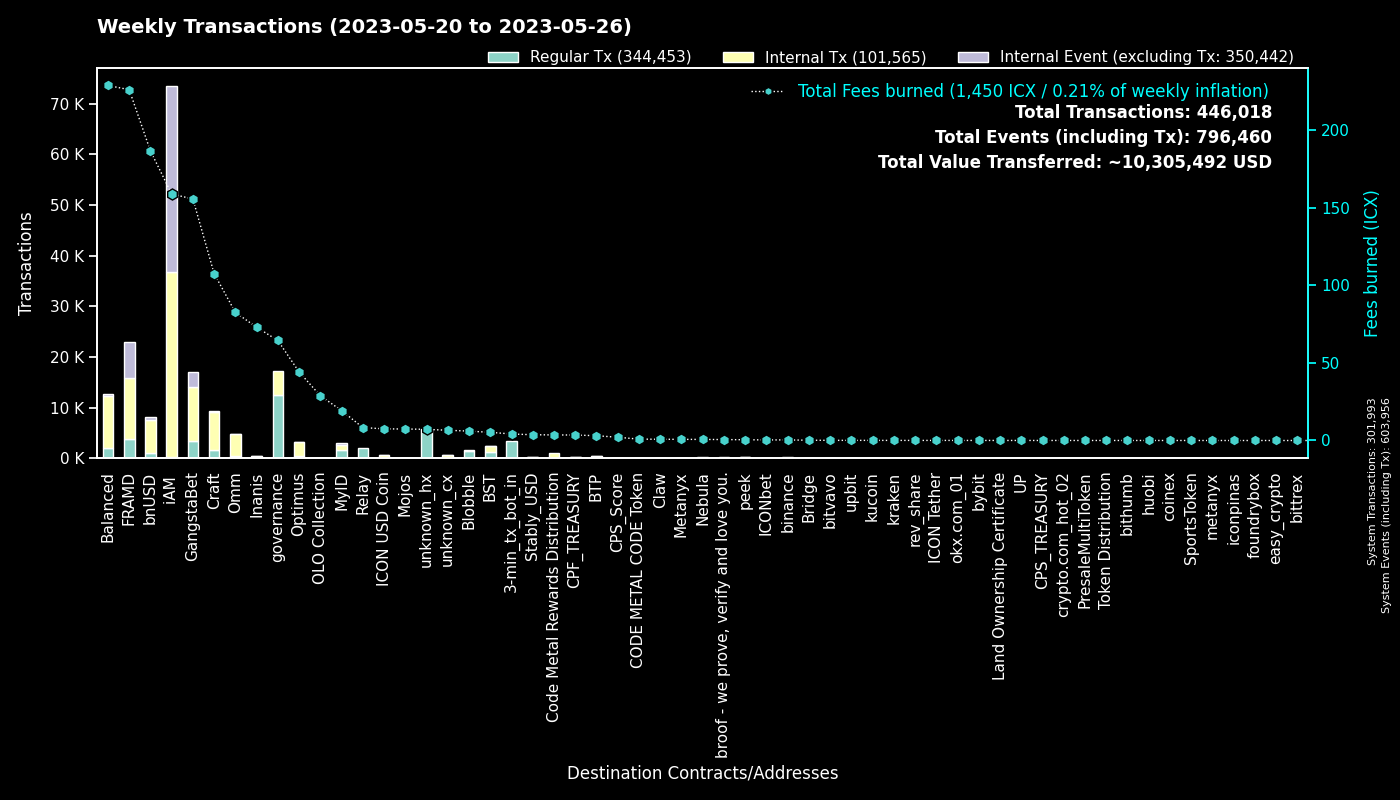

Data behind this chart, as committed beside it:
to, Fees burned, Regular Tx, to_def, Internal Tx, Internal Event (excluding Tx), group
0, 0.0, 301956, System, 37, 301963, System
cx00000000000000000000000000000000000000…, 64.49, 12504, governance, 4722, 0, governance
cx2aa9b28a657e3121b75d3d4fe65e569398645d…, 111, 3559, FRAMD Token, 5710, 594, FRAMD
hx11de4e28be4845de3ea392fd8d758655bf766c…, 4.2, 3360, 3-min_tx_bot_in, 0, 0, 3-min_tx_bot_in
cxca5faa5a71d986a2e84dd7e6f5ff791d29901e…, 8.342, 2041, Relay_4, 0, 0, Relay
cxe5c2c460364acc5f8c1d5ca925930043d8d9c9…, 6.701, 1417, GangstaBet Crown, 1513, 0, GangstaBet
cxf2ca3b655a782f39227934d37ff3b77f9b1ebc…, 5.135, 1270, unknown_cx, 0, 0, Blobble
cxf14dea1cff7ceb29a46e6d04533a08f84441e4…, 5.263, 1237, Blobble Stake Token, 1261, 1, BST
cx88fd7df7ddff82f7cc735c871dc519838cb235…, 186.7, 1064, bnUSD, 6487, 510, bnUSD
cx7ecb16e4c143b95e01d05933c17cb986cfe618…, 48.41, 616, CraftRewards, 3380, 33, Craft
cx694e8c9f1a05c8c3719f30d46b97697960e428…, 5.475, 582, MyID_2, 582, 0, MyID
cx9e3cadcc1a4be3323ea23371b84575abb32703…, 1.161, 565, MyID_1, 0, 565, MyID
cx5a0af85407c69945eb318d4ac18e9e84218416…, 35.36, 481, GangWar Simulation, 1849, 198, GangstaBet
cx9c4698411c6d9a780f605685153431dcda0460…, 5.154, 473, Auction, 2005, 1, Craft
cxba62bb61baf8dd8b6a04633fe33806547785a0…, 12.64, 406, MyID_3, 406, 0, MyID
cx2dc662031f3d62bcdba4f63e9bf827767c8475…, 5.834, 398, GangstaBet Skill, 2565, 2718, GangstaBet
cx2609b924e33ef00b648a409245c7ea394c4678…, 68.24, 391, balanced_sicx, 2085, 50, Balanced
cxd17316e24ee40f2ef8ed6f3a497311db1b3520…, 58.4, 339, GangstaVerse LootBox, 1318, 7, GangstaBet
cx2e6d0fc0eca04965d06038c8406093337f085f…, 52.83, 309, Craft, 2108, 27, Craft
cx14002628a4599380f391f708843044bc93dce2…, 158.9, 294, iAM Div, 36517, 36623, iAM
hxb568381d35d3e7a6383200e8a0d30310af20b9…, 0.3588, 287, binance_hot, 0, 0, binance
cx21e94c08c03daee80c25d8ee3ea22a20786ec2…, 63, 273, Balanced Router, 3099, 126, Balanced
cx10d59e8103ab44635190bd4139dbfd682fa2d0…, 12.27, 271, balanced_rewards, 847, 0, Balanced
cxa0af3165c08318e988cb30993b3048335b94af…, 12.06, 266, balanced_dex, 836, 0, Balanced
cx28b2ec885b50c8a93da752f2d0467a67127a70…, 18.82, 221, CROWN, 1514, 61, GangstaBet
cx69bcdf1753472c1444188ec3f5188657e30c83…, 0.5983, 207, broof - we prove, verify and love you., 0, 0, broof - we prove, verify and love you.
cxf61cd5a45dc9f91c15aa65831a30a90d59a096…, 33.7, 198, balanced_baln, 1369, 111, Balanced
cx30f18d26f45d990112a4cd4825c0b79af73aac…, 115.2, 198, Yetis, 6466, 6424, FRAMD
cxaa99a164586883eed0322d62a31946dfa9491f…, 19.22, 195, optimus_rewards, 642, 14, Optimus
cxcb455f26a2c01c686fa7f30e1e3661642dd53c…, 49.74, 190, omm_lending, 3297, 0, Omm
cxcc711062b732ed14954008da8a5b5193b4d486…, 0.3108, 168, peek_1, 0, 0, peek
cx6139a27c15f1653471ffba0b4b88dc15de7e32…, 29.29, 158, gangstabet_token, 1594, 63, GangstaBet
cx66d4d90f5f113eba575bf793570135f9b10cec…, 11.43, 157, balanced_loans, 503, 53, Balanced
cx203d9cd2a669be67177e997b8948ce2c35caff…, 22.04, 132, balanced_dividends, 1249, 22, Balanced
cxe971c0a92c58db502e4a224efc6ba311eb1c17…, 72.01, 128, Inanis Treasury, 269, 28, Inanis
cx32ec70628489e36852e3ef248e8379f28ea47a…, 0.5488, 126, unknown_cx, 126, 0, Blobble
cx44250a12074799e26fdeee75648ae47e2cc842…, 2.226, 123, balanced_governance, 1, 0, Balanced
cx8683d50b9f53275081e13b64fba9d6a56b7c57…, 0.4057, 122, gangstabet_trade, 102, 0, GangstaBet
cx28497aef34ec44ad2be9249daddfbe34b54f30…, 1.253, 98, Balanced Bribe, 98, 0, Balanced
cx7b1843b7ef5368a080ccf59c0a9d1bdec474f9…, 3.528, 92, optimus_dividends, 870, 0, Optimus
cx82c8c091b41413423579445032281bca5ac14f…, 0.6304, 87, Craft, 87, 36, Craft
cx1a29259a59f463a67bb2ef84398b30ca56b583…, 20.43, 87, omm_token, 717, 57, Omm
cx334db6519871cb2bfd154cec0905ced4ea142d…, 0.2839, 84, unknown_cx, 0, 0, unknown_cx
cx785d504f44b5d2c8dac04c5a1ecd75f18ee57d…, 6.199, 83, Finance Token, 212, 2, Optimus
hxa390d24fdcba68515b492ffc553192802706a1…, 0.09875, 79, bitvavo_hot, 0, 0, bitvavo
cx85954d0dae92b63bf5cba03a59ca4ffe687bad…, 0.515, 78, NebulaMultiToken, 103, 0, Nebula
cx384018e03aa8b739472c7a0645b70df97550e2…, 0.2372, 68, GangstaBet, 66, 0, GangstaBet
cx841f29ec6ce98b527d49a275e87d427627f1af…, 7.634, 66, OMM Delegation, 2, 2, Omm
hxbb984f278abd66ae2155edbd91f8c87ce98411…, 0.08125, 65, kucoin, 0, 0, kucoin
cx53f8ccd5426534f82cf10cb742de033e51da72…, 0.2144, 60, GangWar Equipments, 59, 0, GangstaBet
cxae3034235540b924dfcc1b45836c293dcc82bf…, 7.5, 59, ICON USD Coin, 516, 4, ICON USD Coin
cx7b4472ca8408eca00a8b483c7151b11ae73598…, 0.3654, 59, unknown_cx, 0, 0, Blobble
cx7baf94bd53b505353285ee4c4c050f97035817…, 0.1713, 52, GangWar Items, 51, 0, GangstaBet
cx2d86ce51600803e187ce769129d1f6442bcefb…, 0.5654, 50, CraftStaked, 86, 0, Craft
hx68646780e14ee9097085f7280ab137c3633b4b…, 0.05625, 45, kraken_hot, 0, 0, kraken
hx5f75e7ea5a055f6700716a2487b44261ed02dd…, 0.055, 44, unknown_hx, 0, 0, unknown_hx
cx5b5a03cb525a1845d0af3a872d525b18a810ac…, 1.233, 43, btp-0x38.bsc-BTCB, 139, 1, BTP
cxbb2871f468a3008f80b08fdde5b8b951583acf…, 3.707, 42, Stably_USD, 230, 1, Stably_USD
hx85532472e789802a943bd34a8aeb86668bc232…, 0.04625, 37, okx.com_01, 0, 0, okx.com_01
hx133323c2e990994816b548a9e7eb080a5eac80…, 0.04375, 35, unknown_hx, 0, 0, unknown_hx
... 1,408 more rows
